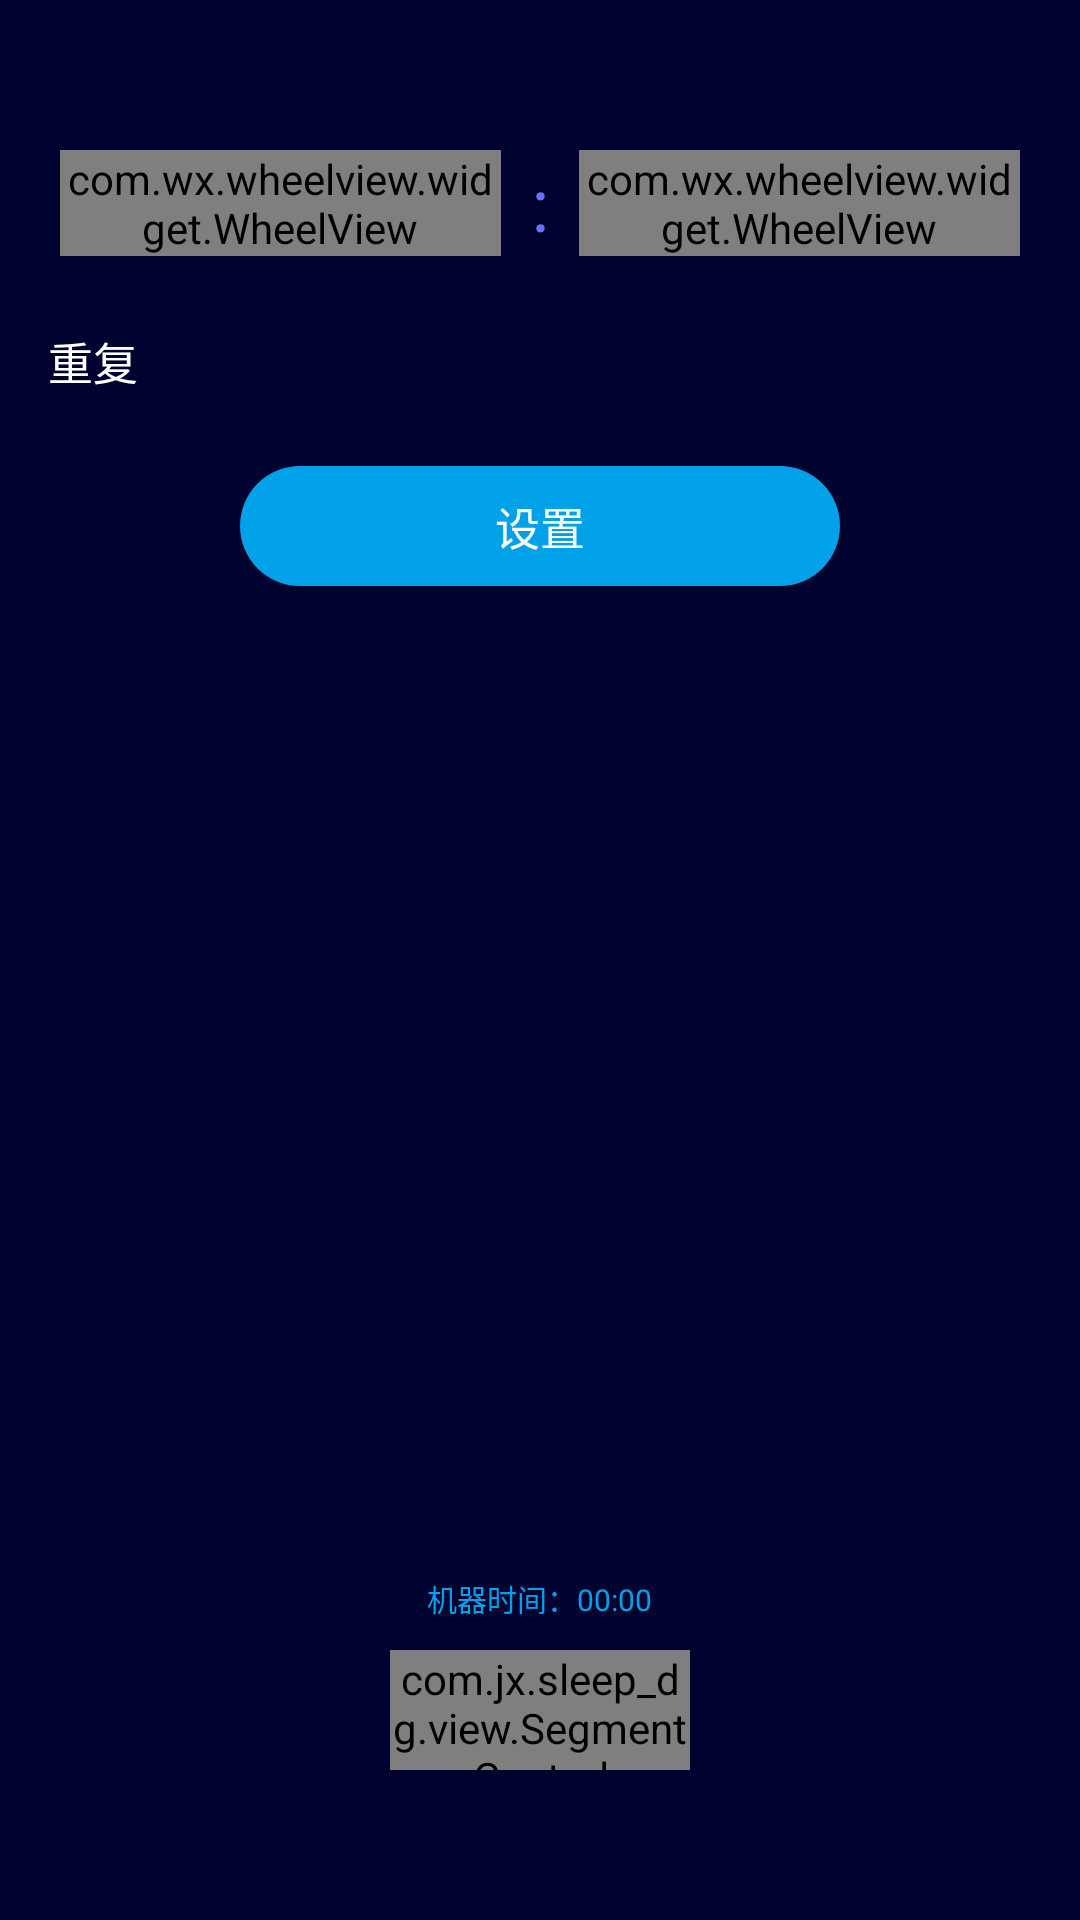

The Android layout XML behind this screen, and the referenced resources:
<!-- AndroidManifest.xml: application theme AppTheme -->
<!-- res/layout/activity_inflation.xml -->
<?xml version="1.0" encoding="utf-8"?>
<RelativeLayout xmlns:android="http://schemas.android.com/apk/res/android"
    xmlns:app="http://schemas.android.com/apk/res-auto"
    xmlns:tools="http://schemas.android.com/tools"
    android:id="@+id/container"
    android:layout_width="match_parent"
    android:layout_height="match_parent"
    android:background="@color/colorPrimary"
    tools:context=".ui.InflationActivity">

    <LinearLayout
        android:id="@+id/time_sel"
        android:layout_width="match_parent"
        android:layout_height="wrap_content"
        android:layout_centerHorizontal="true"
        android:layout_marginLeft="20dp"
        android:layout_marginRight="20dp"
        android:layout_marginTop="50dp"
        android:orientation="horizontal">

        <com.wx.wheelview.widget.WheelView
            android:id="@+id/wv_hour"
            android:layout_width="0dp"
            android:layout_height="match_parent"
            android:layout_marginRight="10dp"
            android:layout_weight="1"
            android:background="@android:color/transparent" />

        <TextView
            android:layout_width="wrap_content"
            android:layout_height="match_parent"
            android:gravity="center"
            android:text=":"
            android:textColor="@color/textTitleColor"
            android:textSize="25sp" />

        <com.wx.wheelview.widget.WheelView
            android:id="@+id/wv_minute"
            android:layout_width="0dp"
            android:layout_height="match_parent"
            android:layout_marginLeft="10dp"
            android:layout_weight="1"
            android:background="@android:color/transparent" />
    </LinearLayout>

    <LinearLayout
        android:id="@+id/ll_weeks"
        android:layout_width="match_parent"
        android:layout_height="50dp"
        android:layout_below="@id/time_sel"
        android:layout_marginTop="10dp"
        android:background="@drawable/sel_btn_normal"
        android:gravity="center_vertical">

        <TextView
            android:layout_width="wrap_content"
            android:layout_height="wrap_content"
            android:layout_marginLeft="16dp"
            android:text="重复"
            android:textColor="@android:color/white"
            android:textSize="15sp" />

        <TextView
            android:id="@+id/tv_weeks"
            android:layout_width="0dp"
            android:layout_height="wrap_content"
            android:layout_marginLeft="100dp"
            android:layout_weight="1"
            android:gravity="right"
            android:textColor="@android:color/white" />

        <ImageView
            android:layout_width="wrap_content"
            android:layout_height="wrap_content"
            android:layout_marginRight="16dp"
            android:src="@mipmap/ic_arrow_right" />
    </LinearLayout>

    <Button
        android:id="@+id/ok"
        android:layout_width="200dp"
        android:layout_height="40dp"
        android:layout_below="@id/ll_weeks"
        android:layout_centerHorizontal="true"
        android:layout_marginTop="10dp"
        android:background="@drawable/sel_blue_bg_btn"
        android:text="设置"
        android:textColor="@color/white"
        android:textSize="15sp" />

    <LinearLayout
        android:layout_width="match_parent"
        android:layout_height="wrap_content"
        android:layout_alignParentBottom="true"
        android:layout_marginBottom="50dp"
        android:orientation="vertical">

        <TextView
            android:id="@+id/tv_cur_time"
            android:layout_width="wrap_content"
            android:layout_height="wrap_content"
            android:layout_gravity="center_horizontal"
            android:layout_marginBottom="10dp"
            android:text="机器时间：00:00"
            android:textColor="@color/colorAccent"
            android:textSize="10sp" />

        <com.jx.sleep_dg.view.SegmentControl
            android:id="@+id/sc_on_off"
            android:layout_width="100dp"
            android:layout_height="40dp"
            android:layout_gravity="center_horizontal"
            app:scv_BackgroundNormalColor="@android:color/transparent"
            app:scv_BackgroundSelectedColor="@color/textTitleColor"
            app:scv_FrameColor="@color/textTitleColor"
            app:scv_FrameCornerRadius="20dp"
            app:scv_TextArray="@array/on_off"
            app:scv_TextNormalColor="@android:color/white" />
    </LinearLayout>
</RelativeLayout>
<!-- resources referenced by this layout -->
<resources>
  <string-array name="on_off">
          <item>开</item>
          <item>关</item>
      </string-array>
  <color name="colorAccent">#00a1e9</color>
  <color name="colorPrimary">#000330</color>
  <color name="textTitleColor">#6d70ff</color>
  <color name="white">#ffffff</color>
  <!-- drawable sel_blue_bg_btn (drawable) -->
  <?xml version="1.0" encoding="utf-8"?>
  <selector xmlns:android="http://schemas.android.com/apk/res/android">
      <item android:state_pressed="true">
          <shape android:shape="rectangle">
              <corners android:radius="25dp" />
              <solid android:color="@color/colorAccentLight" />
          </shape>
      </item>
      <item android:state_pressed="false">
          <shape android:shape="rectangle">
              <corners android:radius="25dp" />
              <solid android:color="@color/colorAccent" />
          </shape>
      </item>
  </selector>
  <!-- drawable sel_btn_normal (drawable) -->
  <?xml version="1.0" encoding="utf-8"?>
  <selector xmlns:android="http://schemas.android.com/apk/res/android">
      <item android:drawable="@color/colorPrimaryDark" android:state_pressed="true" />
      <item android:drawable="@color/colorPrimary" android:state_pressed="false" />
      <item android:drawable="@color/colorPrimary" android:state_enabled="false" />
  </selector>
  <style name="AppTheme" parent="Theme.AppCompat.Light.NoActionBar">
          
          <item name="colorPrimary">@color/colorPrimary</item>
          <item name="colorPrimaryDark">@color/colorPrimaryDark</item>
          <item name="colorAccent">@color/colorAccent</item>
          <item name="actionMenuTextColor">#ffffff</item>
      </style>
  <color name="colorAccentLight">#8800a1e9</color>
  <color name="colorPrimaryDark">#121325</color>
</resources>
